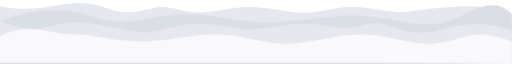
t = 0.00 s
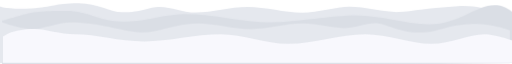
t = 0.50 s
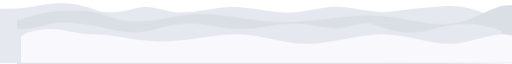
t = 1.50 s
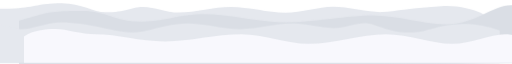
t = 2.00 s
t = 2.50 s: frame unchanged from t = 1.50 s, image omitted
t = 3.50 s: frame unchanged from t = 0.50 s, image omitted

The animated SVG that drew these frames (rendered in a browser with its animation timeline set to each time). Animation: 8 CSS @keyframes rules; one cycle of 4.00 s, repeats indefinitely.

<svg xmlns="http://www.w3.org/2000/svg" viewBox="0 0 2139 257" id="el_j2jtkP5By"><style>@-webkit-keyframes kf_el_nvpNw7qqmV_an_j4700XqmB{0%{-webkit-transform: translate(0px, 7.996645450592041px) translate(0px, -7.996645450592041px) translate(0px, 0px);transform: translate(0px, 7.996645450592041px) translate(0px, -7.996645450592041px) translate(0px, 0px);}50%{-webkit-transform: translate(0px, 7.996645450592041px) translate(0px, -7.996645450592041px) translate(-80px, 0px);transform: translate(0px, 7.996645450592041px) translate(0px, -7.996645450592041px) translate(-80px, 0px);}100%{-webkit-transform: translate(0px, 7.996645450592041px) translate(0px, -7.996645450592041px) translate(0px, 0px);transform: translate(0px, 7.996645450592041px) translate(0px, -7.996645450592041px) translate(0px, 0px);}}@keyframes kf_el_nvpNw7qqmV_an_j4700XqmB{0%{-webkit-transform: translate(0px, 7.996645450592041px) translate(0px, -7.996645450592041px) translate(0px, 0px);transform: translate(0px, 7.996645450592041px) translate(0px, -7.996645450592041px) translate(0px, 0px);}50%{-webkit-transform: translate(0px, 7.996645450592041px) translate(0px, -7.996645450592041px) translate(-80px, 0px);transform: translate(0px, 7.996645450592041px) translate(0px, -7.996645450592041px) translate(-80px, 0px);}100%{-webkit-transform: translate(0px, 7.996645450592041px) translate(0px, -7.996645450592041px) translate(0px, 0px);transform: translate(0px, 7.996645450592041px) translate(0px, -7.996645450592041px) translate(0px, 0px);}}@-webkit-keyframes kf_el_QA5Mc4dOZX_an_cLtYfnibI{0%{-webkit-transform: translate(0px, 15.532661437988281px) translate(0px, -15.532661437988281px) translate(0px, 0px);transform: translate(0px, 15.532661437988281px) translate(0px, -15.532661437988281px) translate(0px, 0px);}50%{-webkit-transform: translate(0px, 15.532661437988281px) translate(0px, -15.532661437988281px) translate(80px, 0px);transform: translate(0px, 15.532661437988281px) translate(0px, -15.532661437988281px) translate(80px, 0px);}100%{-webkit-transform: translate(0px, 15.532661437988281px) translate(0px, -15.532661437988281px) translate(0px, 0px);transform: translate(0px, 15.532661437988281px) translate(0px, -15.532661437988281px) translate(0px, 0px);}}@keyframes kf_el_QA5Mc4dOZX_an_cLtYfnibI{0%{-webkit-transform: translate(0px, 15.532661437988281px) translate(0px, -15.532661437988281px) translate(0px, 0px);transform: translate(0px, 15.532661437988281px) translate(0px, -15.532661437988281px) translate(0px, 0px);}50%{-webkit-transform: translate(0px, 15.532661437988281px) translate(0px, -15.532661437988281px) translate(80px, 0px);transform: translate(0px, 15.532661437988281px) translate(0px, -15.532661437988281px) translate(80px, 0px);}100%{-webkit-transform: translate(0px, 15.532661437988281px) translate(0px, -15.532661437988281px) translate(0px, 0px);transform: translate(0px, 15.532661437988281px) translate(0px, -15.532661437988281px) translate(0px, 0px);}}@-webkit-keyframes kf_el_-qvC-9Je6M_an_l6TIWi--5{0%{-webkit-transform: translate(0px, 81px) translate(0px, -81px) translate(0px, 0px);transform: translate(0px, 81px) translate(0px, -81px) translate(0px, 0px);}50%{-webkit-transform: translate(0px, 81px) translate(0px, -81px) translate(-50px, 0px);transform: translate(0px, 81px) translate(0px, -81px) translate(-50px, 0px);}100%{-webkit-transform: translate(0px, 81px) translate(0px, -81px) translate(0px, 0px);transform: translate(0px, 81px) translate(0px, -81px) translate(0px, 0px);}}@keyframes kf_el_-qvC-9Je6M_an_l6TIWi--5{0%{-webkit-transform: translate(0px, 81px) translate(0px, -81px) translate(0px, 0px);transform: translate(0px, 81px) translate(0px, -81px) translate(0px, 0px);}50%{-webkit-transform: translate(0px, 81px) translate(0px, -81px) translate(-50px, 0px);transform: translate(0px, 81px) translate(0px, -81px) translate(-50px, 0px);}100%{-webkit-transform: translate(0px, 81px) translate(0px, -81px) translate(0px, 0px);transform: translate(0px, 81px) translate(0px, -81px) translate(0px, 0px);}}@-webkit-keyframes kf_el_gvnxowjoba_an_6hGWRjyJ2{0%{-webkit-transform: translate(0px, 116px) translate(0px, -116px) translate(0px, 0px);transform: translate(0px, 116px) translate(0px, -116px) translate(0px, 0px);}50%{-webkit-transform: translate(0px, 116px) translate(0px, -116px) translate(100px, 0px);transform: translate(0px, 116px) translate(0px, -116px) translate(100px, 0px);}100%{-webkit-transform: translate(0px, 116px) translate(0px, -116px) translate(0px, 0px);transform: translate(0px, 116px) translate(0px, -116px) translate(0px, 0px);}}@keyframes kf_el_gvnxowjoba_an_6hGWRjyJ2{0%{-webkit-transform: translate(0px, 116px) translate(0px, -116px) translate(0px, 0px);transform: translate(0px, 116px) translate(0px, -116px) translate(0px, 0px);}50%{-webkit-transform: translate(0px, 116px) translate(0px, -116px) translate(100px, 0px);transform: translate(0px, 116px) translate(0px, -116px) translate(100px, 0px);}100%{-webkit-transform: translate(0px, 116px) translate(0px, -116px) translate(0px, 0px);transform: translate(0px, 116px) translate(0px, -116px) translate(0px, 0px);}}#el_j2jtkP5By *{-webkit-animation-duration: 4s;animation-duration: 4s;-webkit-animation-iteration-count: infinite;animation-iteration-count: infinite;-webkit-animation-timing-function: cubic-bezier(0, 0, 1, 1);animation-timing-function: cubic-bezier(0, 0, 1, 1);}#el_nvpNw7qqmV{fill: #e5e8ee;fill-rule: evenodd;}#el_QA5Mc4dOZX{fill-rule: evenodd;fill: #dadee5;}#el_-qvC-9Je6M{fill: #e5e8ee;fill-rule: evenodd;}#el_gvnxowjoba{fill-rule: evenodd;fill: #f8f8fd;}#el_gvnxowjoba_an_6hGWRjyJ2{-webkit-animation-fill-mode: backwards;animation-fill-mode: backwards;-webkit-transform: translate(0px, 116px) translate(0px, -116px) translate(0px, 0px);transform: translate(0px, 116px) translate(0px, -116px) translate(0px, 0px);-webkit-animation-name: kf_el_gvnxowjoba_an_6hGWRjyJ2;animation-name: kf_el_gvnxowjoba_an_6hGWRjyJ2;-webkit-animation-timing-function: cubic-bezier(0.42, 0, 0.58, 1);animation-timing-function: cubic-bezier(0.42, 0, 0.58, 1);}#el_-qvC-9Je6M_an_l6TIWi--5{-webkit-animation-fill-mode: backwards;animation-fill-mode: backwards;-webkit-transform: translate(0px, 81px) translate(0px, -81px) translate(0px, 0px);transform: translate(0px, 81px) translate(0px, -81px) translate(0px, 0px);-webkit-animation-name: kf_el_-qvC-9Je6M_an_l6TIWi--5;animation-name: kf_el_-qvC-9Je6M_an_l6TIWi--5;-webkit-animation-timing-function: cubic-bezier(0.42, 0, 0.58, 1);animation-timing-function: cubic-bezier(0.42, 0, 0.58, 1);}#el_QA5Mc4dOZX_an_cLtYfnibI{-webkit-animation-fill-mode: backwards;animation-fill-mode: backwards;-webkit-transform: translate(0px, 15.532661437988281px) translate(0px, -15.532661437988281px) translate(0px, 0px);transform: translate(0px, 15.532661437988281px) translate(0px, -15.532661437988281px) translate(0px, 0px);-webkit-animation-name: kf_el_QA5Mc4dOZX_an_cLtYfnibI;animation-name: kf_el_QA5Mc4dOZX_an_cLtYfnibI;-webkit-animation-timing-function: cubic-bezier(0.42, 0, 0.58, 1);animation-timing-function: cubic-bezier(0.42, 0, 0.58, 1);}#el_nvpNw7qqmV_an_j4700XqmB{-webkit-animation-fill-mode: backwards;animation-fill-mode: backwards;-webkit-transform: translate(0px, 7.996645450592041px) translate(0px, -7.996645450592041px) translate(0px, 0px);transform: translate(0px, 7.996645450592041px) translate(0px, -7.996645450592041px) translate(0px, 0px);-webkit-animation-name: kf_el_nvpNw7qqmV_an_j4700XqmB;animation-name: kf_el_nvpNw7qqmV_an_j4700XqmB;-webkit-animation-timing-function: cubic-bezier(0.42, 0, 0.58, 1);animation-timing-function: cubic-bezier(0.42, 0, 0.58, 1);}</style>
  <defs>
    
  </defs>
  <g id="el_nvpNw7qqmV_an_j4700XqmB" data-animator-group="true" data-animator-type="0"><path id="el_nvpNw7qqmV" data-name="Web 4" d="M0,20S41.665,36.506,141,30c93.628-6.132,95.226-21.477,196.366-22,80.373-.416,135.478,38,182,38,85.185,0,112.019-22.5,157-22.5,54.384,0,91.64,23.5,152,23.5,70.085,0,143.007-23,216-23,77,0,154.08,24,228,24,70.1,0,137.36-25,199-25,63.68,0,157.08,24.71,205.63,22,49.38-2.755,132.93-18.884,247.4-24.707C2059.22,13.434,2138.5,77,2138.5,77V257H0V20Z"/></g>
  <g id="el_QA5Mc4dOZX_an_cLtYfnibI" data-animator-group="true" data-animator-type="0"><path id="el_QA5Mc4dOZX" data-name="wave 3" d="M0,81S44.5,67.825,61,63c70.142-20.51,93.672-23,207-23,93.84,0,129.62,44.5,241.308,44.5,99.7,0,154.743-31,262-31,104.866,0,241.842,34.5,348,34.5,104.22,0,257.64-29,357.5-29C1585.2,59,1685.57,96,1782,96c140.69,0,219.36-107.492,310-74,27.86,10.3,46,30,46,30V257L0,286V81Z"/></g>
  <g id="el_-qvC-9Je6M_an_l6TIWi--5" data-animator-group="true" data-animator-type="0"><path id="el_-qvC-9Je6M" data-name="Web 2" d="M2137.5,122s-78.55-31.3-169.6-26.75c-107.66,5.38-130.29,35.288-208.77,34.75-98.19-.673-136.07-39-185.5-39-34.31,0-91.55,21-131,21-59.74,0-104.56-19-172-19-70.1,0-143.02,23-216,23-75.279,0-150.624-24-223-24-95.906,0-156.593,38-235,38-61.9,0-172.551-41.284-292.584-41.614-64.605-.178-125.133,32.644-170.7,27.742C55.724,107.776,0,81,0,81V257H2137.5V122Z"/></g>
  <g id="el_gvnxowjoba_an_6hGWRjyJ2" data-animator-group="true" data-animator-type="0"><path id="el_gvnxowjoba" data-name="Web 1" d="M0,148s33.836-32,131-32c50.313,0,103.176,22,172.006,22,84.963,0,182.076,30,286.5,30,101.566,0,210.05-30,321-30,89.176,0,187.944,40,278,40,113.16,0,217.19-40,323.5-40,98.06,0,191.26,40,276,40,83.32,0,158.46-40.145,222-40,51.07,0.117,127.99,30,127.99,30v89H0V148Z"/></g>
</svg>
